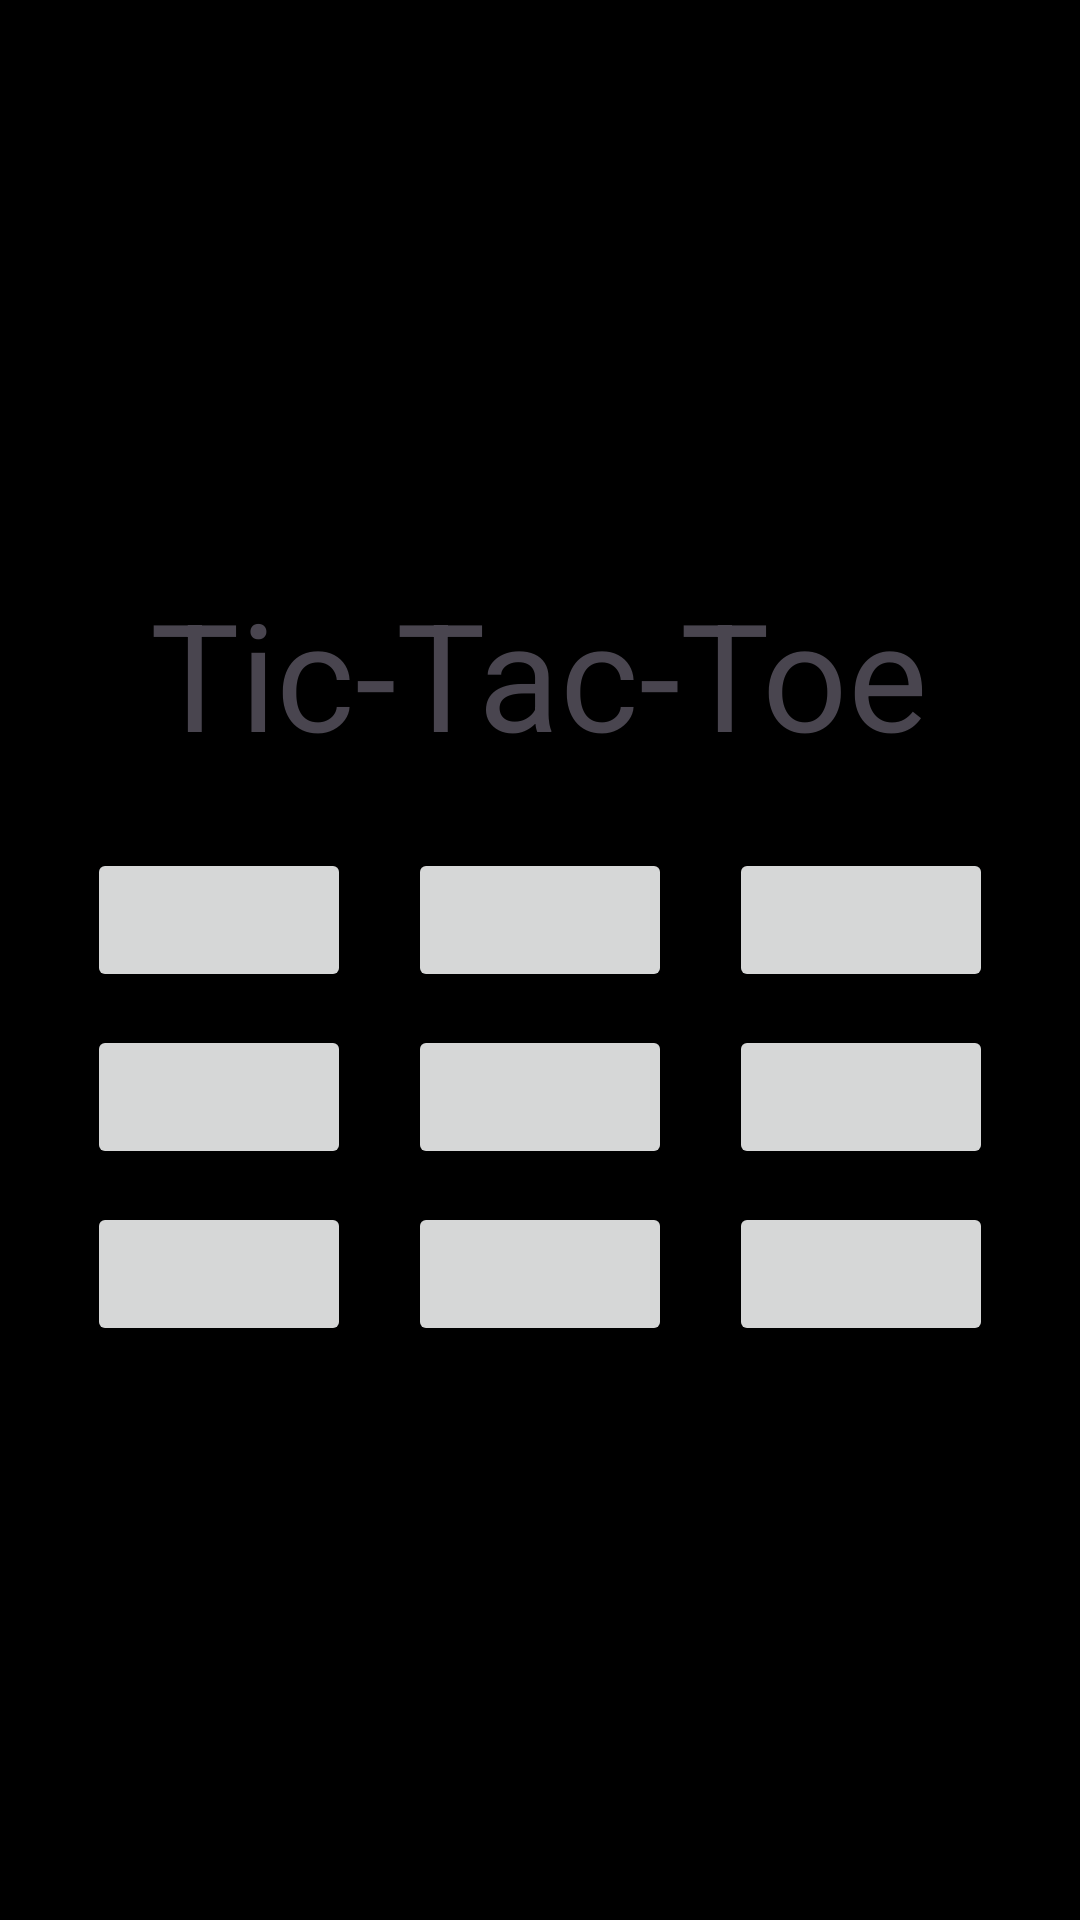

This screen was rendered from an Android layout file. Write that file and the resources it references.
<!-- AndroidManifest.xml: application theme Theme.Tictoc20 -->
<!-- res/layout/activity_main.xml -->
<?xml version="1.0" encoding="utf-8"?>
<LinearLayout
    xmlns:android="http://schemas.android.com/apk/res/android"
    xmlns:app="http://schemas.android.com/apk/res-auto"
    xmlns:tools="http://schemas.android.com/tools"
    android:layout_width="match_parent"
    android:layout_height="match_parent"
    android:gravity="center"
    android:orientation="vertical"
    android:background="@color/black"
    tools:context=".MainActivity">

    <TextView
        android:layout_width="wrap_content"
        android:layout_height="wrap_content"
        android:text="Tic-Tac-Toe"
        android:textSize="50sp"
        android:layout_marginBottom="25dp"
        />
    <GridLayout
        android:layout_width="wrap_content"
        android:layout_height="wrap_content"
        android:rowCount="3"
        android:columnCount="3">
        <Button
            android:id="@+id/btn1"
            android:onClick="check"
            android:textColor="#1DE9B6"/>
        <Button
            android:layout_marginLeft="19dp"
            android:id="@+id/btn2"
            android:onClick="check"
            android:textColor="#76FF03"/>
        <Button
            android:layout_marginLeft="19dp"
            android:id="@+id/btn3"
            android:onClick="check"
            android:textColor="#00E5FF"/>
        <Button
            android:layout_marginTop="11dp"
            android:id="@+id/btn4"
            android:onClick="check"
            android:textColor="#FFEA00"/>
        '<Button
        android:layout_marginLeft="19dp"
        android:layout_marginTop="11dp"
        android:id="@+id/btn5"
        android:onClick="check"
        android:textColor="#00C853"/>
        <Button
            android:layout_marginLeft="19dp"
            android:layout_marginTop="11dp"
            android:id="@+id/btn6"
            android:onClick="check"
            android:textColor="#0091EA"/>
        <Button
            android:layout_marginTop="11dp"
            android:id="@+id/btn7"
            android:onClick="check"
            android:textColor="#FFD600"/>
        <Button
            android:layout_marginLeft="19dp"
            android:layout_marginTop="11dp"
            android:id="@+id/btn8"
            android:onClick="check"
            android:textColor="#1DE9B6"/>
        <Button
            android:layout_marginLeft="19dp"
            android:layout_marginTop="11dp"
            android:id="@+id/btn9"
            android:onClick="check"
            android:textColor="#76FF03"/>
    </GridLayout>
</LinearLayout>
<!-- resources referenced by this layout -->
<resources>
  <style name="Theme.Tictoc20" parent="Base.Theme.Tictoc20" />
  <style name="Base.Theme.Tictoc20" parent="Theme.Material3.DayNight.NoActionBar">
          
          
      </style>
  <!-- not gathered from this repository: default colours our renderer supplied (Android Studio template values) -->
  <color name="black">#FF000000</color>
</resources>
